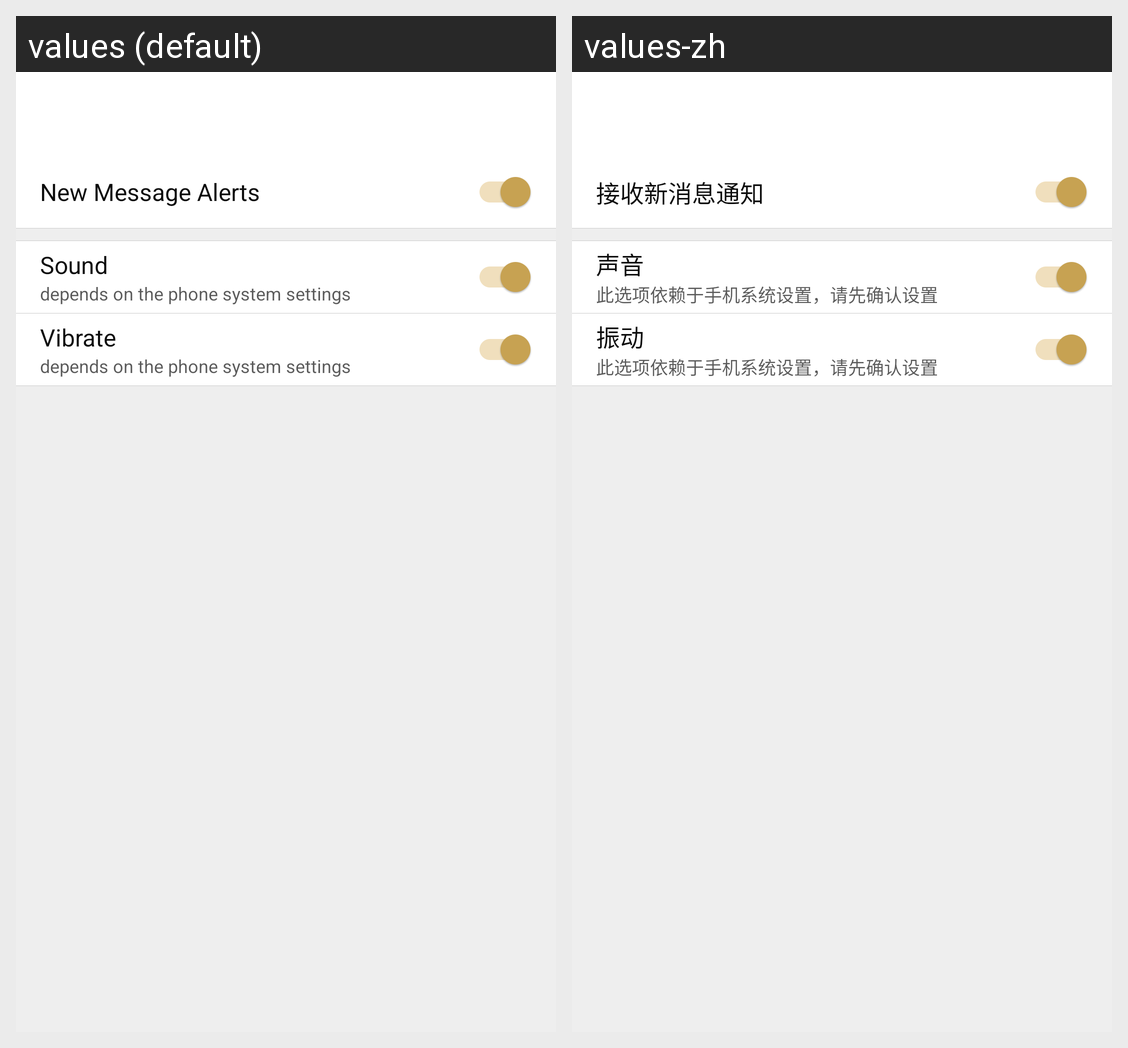

The same Android screen rendered under two of its app's locales, left to right. List the strings drawn on it with the default value and each locale's translation.
Android screen res/layout/activity_news_remind.xml rendered under 2 locales, left to right: values (default), values-zh. Device: Nexus 5 (rendered at 1080×1920; each locale shown at half size, 540×960, under a caption strip naming it); theme Theme.MaterialComponents.DayNight.NoActionBar.
Strings drawn on this screen, with the default value and each locale's value (text and hints the layout hard-codes, and strings that could not be matched under every locale, appear in the picture but are not listed):

news_remind
  values: New Message Alerts
  values-zh: 接收新消息通知

news_remind_ring
  values: Sound
  values-zh: 声音

news_remind_msg
  values: depends on the phone system settings
  values-zh: 此选项依赖于手机系统设置，请先确认设置

news_remind_shake
  values: Vibrate
  values-zh: 振动
